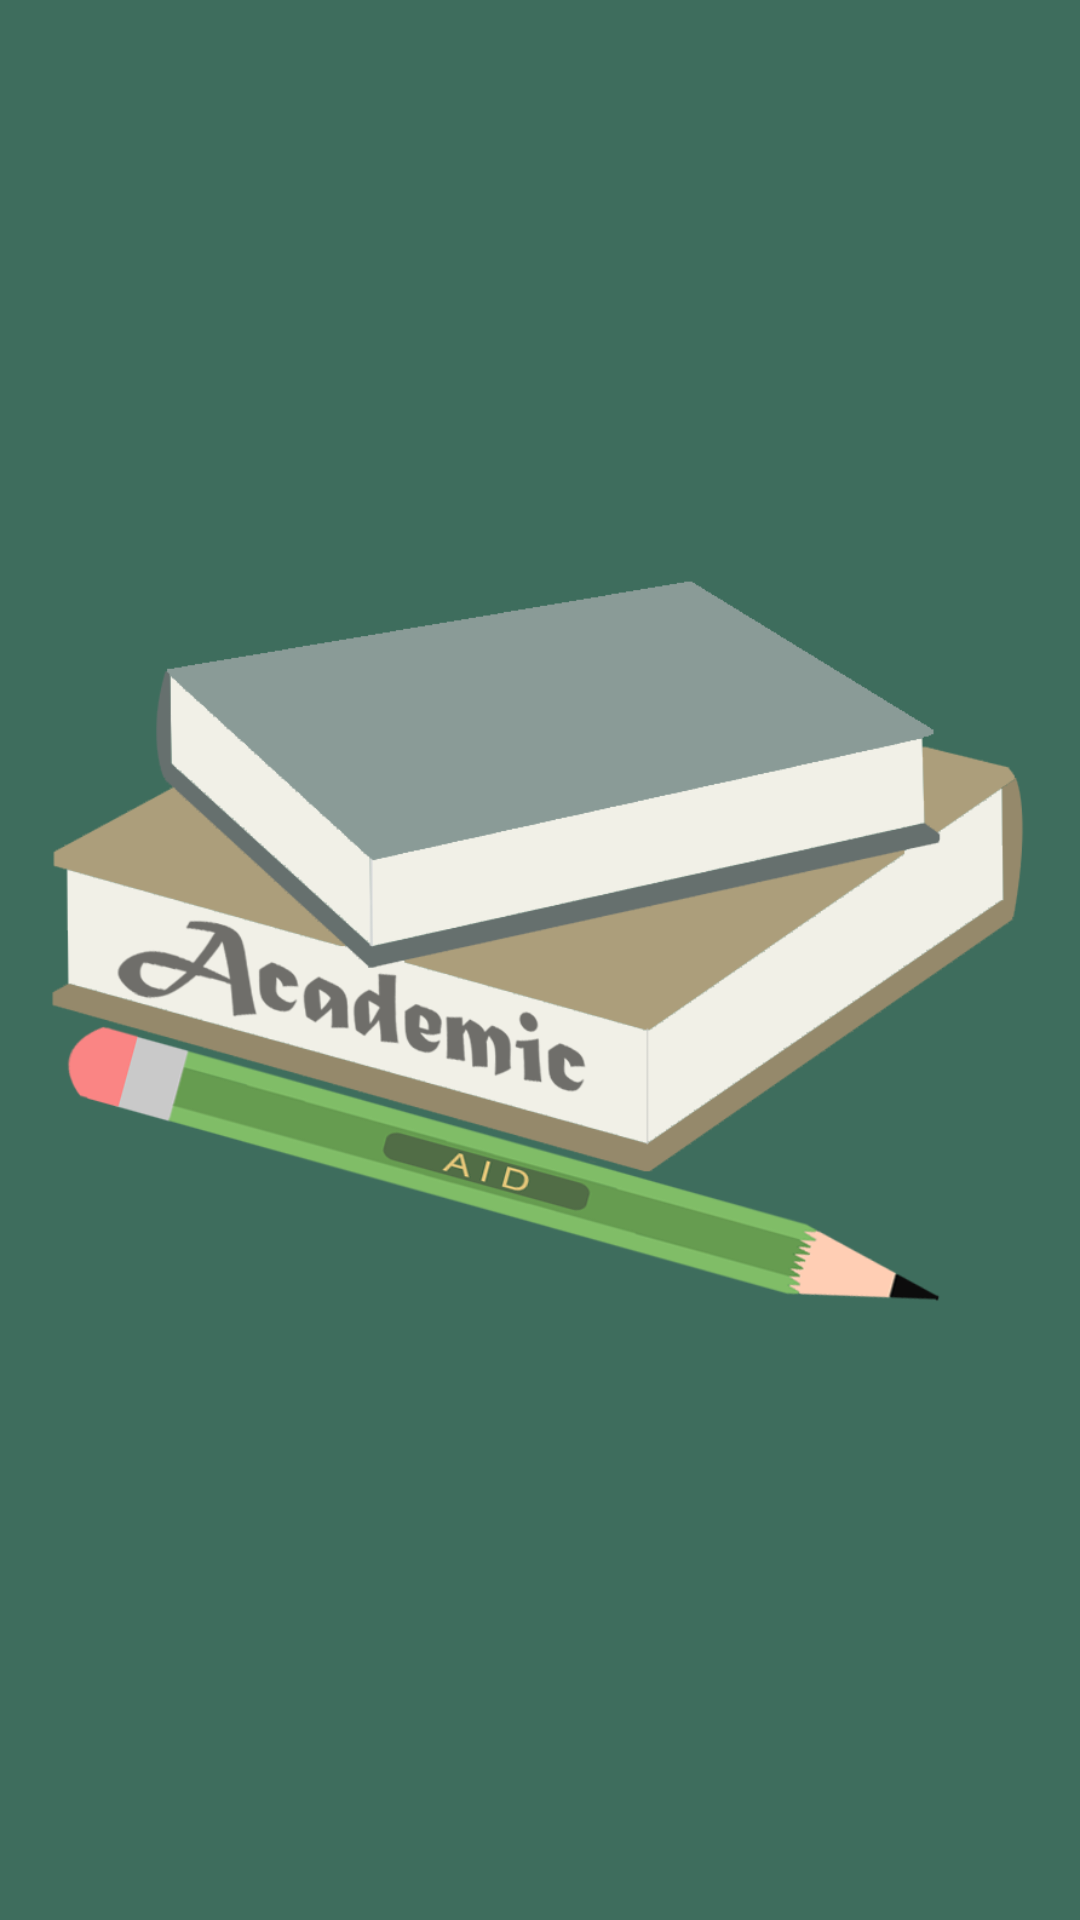

Produce the Android XML layout that renders to this screen, including the resource entries it uses.
<!-- AndroidManifest.xml: application theme Theme.ACADEMICAIDPROYECTO -->
<!-- res/layout/activity_splash__screen.xml -->
<?xml version="1.0" encoding="utf-8"?>
<androidx.constraintlayout.widget.ConstraintLayout xmlns:android="http://schemas.android.com/apk/res/android"
    xmlns:app="http://schemas.android.com/apk/res-auto"
    xmlns:tools="http://schemas.android.com/tools"
    android:layout_width="match_parent"
    android:layout_height="match_parent"
    android:background="#3E6D5D"
    tools:context=".SplashScreenActivity">

    <ImageView
        android:id="@+id/imageView4"
        android:layout_width="wrap_content"
        android:layout_height="wrap_content"
        android:src="@drawable/logo_academic_aid"
        android:foregroundGravity="center"
        app:layout_constraintBottom_toBottomOf="parent"
        app:layout_constraintEnd_toEndOf="parent"
        app:layout_constraintStart_toStartOf="parent"
        app:layout_constraintTop_toTopOf="parent" />
</androidx.constraintlayout.widget.ConstraintLayout>
<!-- resources referenced by this layout -->
<resources>
  <!-- drawable logo_academic_aid: png bitmap (drawable, 96001 bytes) -->
  <style name="Theme.ACADEMICAIDPROYECTO" parent="Theme.MaterialComponents.Light">
          
          <item name="colorPrimary">@color/purple_200</item>
          <item name="colorPrimaryVariant">@color/purple_700</item>
          <item name="colorOnPrimary">@color/black</item>
          
          <item name="colorSecondary">@color/teal_200</item>
          <item name="colorSecondaryVariant">@color/teal_200</item>
          <item name="colorOnSecondary">@color/black</item>
          
          <item name="android:statusBarColor" tools:targetApi="l">?attr/colorPrimaryVariant</item>
          
      </style>
  <color name="purple_200">#FFBB86FC</color>
  <color name="purple_700">#FF3700B3</color>
  <color name="black">#FF000000</color>
  <color name="teal_200">#FF03DAC5</color>
</resources>
